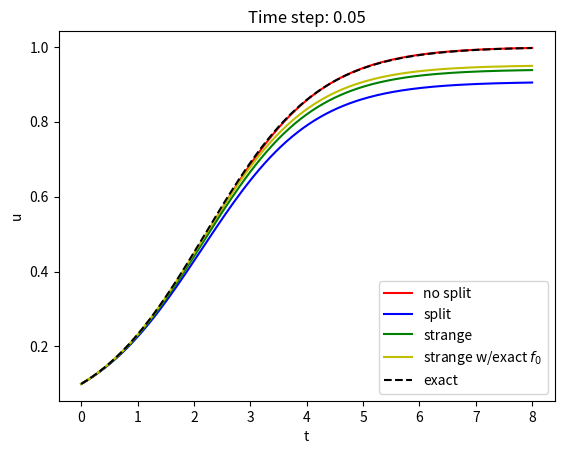

Python code for this plot:
import numpy as np


def solver(dt, T, f, f_0, f_1):
    """
    Solve u'=f by the Forward Euler method and by ordinary and
    Strange splitting: f(u) = f_0(u) + f_1(u).
    """
    Nt = int(round(T / float(dt)))
    t = np.linspace(0, Nt * dt, Nt + 1)
    u_FE = np.zeros(len(t))
    u_split1 = np.zeros(len(t))  # 1st-order splitting
    u_split2 = np.zeros(len(t))  # 2nd-order splitting
    u_split3 = np.zeros(len(t))  # 2nd-order splitting w/exact f_0

    # Set initial values
    u_FE[0] = 0.1
    u_split1[0] = 0.1
    u_split2[0] = 0.1
    u_split3[0] = 0.1

    for n in range(len(t) - 1):
        # Forward Euler method
        u_FE[n + 1] = u_FE[n] + dt * f(u_FE[n])

        # --- Ordinary splitting ---
        # First step
        u_s_n = u_split1[n]
        u_s = u_s_n + dt * f_0(u_s_n)
        # Second step
        u_ss_n = u_s
        u_ss = u_ss_n + dt * f_1(u_ss_n)
        u_split1[n + 1] = u_ss

        # --- Strange splitting ---
        # First step
        u_s_n = u_split2[n]
        u_s = u_s_n + dt / 2.0 * f_0(u_s_n)
        # Second step
        u_sss_n = u_s
        u_sss = u_sss_n + dt * f_1(u_sss_n)
        # Third step
        u_ss_n = u_sss
        u_ss = u_ss_n + dt / 2.0 * f_0(u_ss_n)
        u_split2[n + 1] = u_ss

        # --- Strange splitting using exact integrator for u'=f_0 ---
        # First step
        u_s_n = u_split3[n]
        u_s = u_s_n * np.exp(dt / 2.0)  # exact
        # Second step
        u_sss_n = u_s
        u_sss = u_sss_n + dt * f_1(u_sss_n)
        # Third step
        u_ss_n = u_sss
        u_ss = u_ss_n * np.exp(dt / 2.0)  # exact
        u_split3[n + 1] = u_ss

    return u_FE, u_split1, u_split2, u_split3, t


def solver_compact(dt, T, f, f_0, f_1):
    """
    As solver, but shorter code in the splitting steps.
    """
    Nt = int(round(T / float(dt)))
    t = np.linspace(0, Nt * dt, Nt + 1)
    u_FE = np.zeros(len(t))
    u_split1 = np.zeros(len(t))  # 1st-order splitting
    u_split2 = np.zeros(len(t))  # 2nd-order splitting
    u_split3 = np.zeros(len(t))  # 2nd-order splitting w/exact f_0

    # Set initial values
    u_FE[0] = 0.1
    u_split1[0] = 0.1
    u_split2[0] = 0.1
    u_split3[0] = 0.1

    for n in range(len(t) - 1):
        # Forward Euler method
        u_FE[n + 1] = u_FE[n] + dt * f(u_FE[n])

        # Ordinary splitting
        u_s = u_split1[n] + dt * f_0(u_split1[n])
        u_split1[n + 1] = u_s + dt * f_1(u_s)

        # Strange splitting
        u_s = u_split2[n] + dt / 2.0 * f_0(u_split2[n])
        u_sss = u_s + dt * f_1(u_s)
        u_split2[n + 1] = u_sss + dt / 2.0 * f_0(u_sss)

        # Strange splitting using exact integrator for u'=f_0
        u_s = u_split3[n] * np.exp(dt / 2.0)  # exact
        u_ss = u_s + dt * f_1(u_s)
        u_split3[n + 1] = u_ss * np.exp(dt / 2.0)

    return u_FE, u_split1, u_split2, u_split3, t


def demo(dt=0.2):
    u_exact = lambda t: 1.0 / (9 * np.exp(-t) + 1)
    u_FE, u_split1, u_split2, u_split3, t = solver(
        dt, 8, f=lambda u: u * (1 - u), f_0=lambda u: u, f_1=lambda u: -(u**2)
    )

    import matplotlib.pyplot as plt

    plt.plot(
        t,
        u_FE,
        "r-",
        t,
        u_split1,
        "b-",
        t,
        u_split2,
        "g-",
        t,
        u_split3,
        "y-",
        t,
        u_exact(t),
        "k--",
    )
    plt.legend(
        ["no split", "split", "strange", r"strange w/exact $f_0$", "exact"],
        loc="lower right",
    )
    plt.xlabel("t")
    plt.ylabel("u")
    plt.title("Time step: %g" % dt)
    plt.savefig("tmp1.png")
    plt.savefig("tmp1.pdf")
    plt.show()


def test_solver():
    np.set_printoptions(precision=15)
    u_FE_expected = np.array(
        [
            float(x)
            for x in list(
                """
[ 0.1                0.118              0.1388152          0.162724308049792
  0.189973329573694  0.220750022298569  0.255153912289319
  0.293163990955874  0.334607764028414  0.379136845684478
  0.426215265270258  0.47512642785443   0.525002688936174
  0.574877662045366  0.62375632919069   0.67069320338774   0.714865969451186
  0.755632492485546  0.792562898242672  0.825444288357041
  0.854261491392197]"""[2:-1].split()
            )
        ]
    )
    u_split1_expected = np.array(
        [
            float(x)
            for x in list(
                """
[ 0.1                0.11712            0.1365934768128    0.158538732137911
  0.183007734044179  0.209963633605659  0.239259958824966
  0.270625296155645  0.303657796722007  0.33783343550351   0.37253027072271
  0.407068029717088  0.440758773984993  0.472961259290703
  0.503130113545367  0.530851841841463  0.555862750949651
  0.578048082546307  0.597425498363755  0.614118436921094
  0.628325385390187]"""[2:-1].split()
            )
        ]
    )
    u_split2_expected = np.array(
        [
            float(x)
            for x in list(
                """
[ 0.1                0.118338           0.139461146546647  0.1635705540078
  0.190798102531391  0.221174981642529  0.254599657026743
  0.290810238700023  0.329367696455926  0.369656716957107  0.41090943878828
  0.452253464828953  0.492779955548098  0.531621845295344
  0.568028513268957  0.601423369535241  0.631435056657206
  0.657899755122731  0.68083880192866   0.700420209898537
  0.716913803147616]"""[2:-1].split()
            )
        ]
    )
    u_split3_expected = np.array(
        [
            float(x)
            for x in list(
                """
[ 0.1                0.119440558200865  0.142033597399576
  0.168033940732164  0.197614356585594  0.230823935778256
  0.267544980228041  0.307455512661905  0.350006879617614
  0.394426527229859  0.439753524322399  0.484908174583947  0.5287881185737
  0.570374606392027  0.608827962442147  0.643553318053156
  0.674226057210925  0.700777592993228  0.723351459147494
  0.742244162719702  0.757844497686122]"""[2:-1].split()
            )
        ]
    )
    for func in solver, solver_compact:
        u_FE, u_split1, u_split2, u_split3, t = solver(
            dt=0.2, T=4, f=lambda u: u * (1 - u), f_0=lambda u: u, f_1=lambda u: -(u**2)
        )
        for quantity in "u_FE", "u_split1", "u_split2", "u_split3":
            diff = np.abs(eval(quantity + "_expected") - eval(quantity)).max()
            assert diff < 1e-14


if __name__ == "__main__":
    test_solver()
    demo(0.05)
